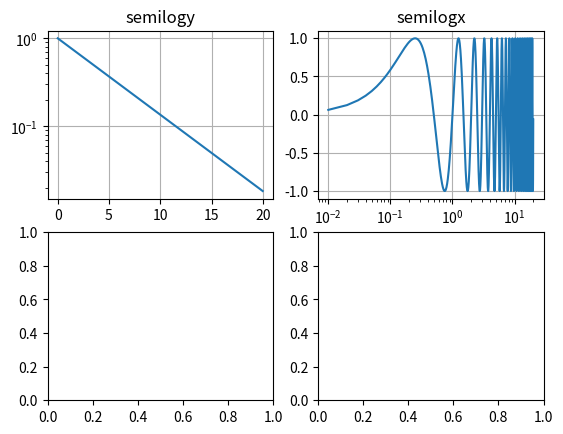

Write the Python code that produced this figure. (Note: this script raises an exception after producing the figure.)
%matplotlib inline

import numpy as np
import matplotlib.pyplot as plt

# Data for plotting
t = np.arange(0.01, 20.0, 0.01)

# Create figure
fig, ((ax1, ax2), (ax3, ax4)) = plt.subplots(2, 2)

# log y axis
ax1.semilogy(t, np.exp(-t / 5.0))
ax1.set(title='semilogy')
ax1.grid()

# log x axis
ax2.semilogx(t, np.sin(2 * np.pi * t))
ax2.set(title='semilogx')
ax2.grid()

# log x and y axis
ax3.loglog(t, 20 * np.exp(-t / 10.0), basex=2)
ax3.set(title='loglog base 2 on x')
ax3.grid()

# With errorbars: clip non-positive values
# Use new data for plotting
x = 10.0**np.linspace(0.0, 2.0, 20)
y = x**2.0

ax4.set_xscale("log", nonposx='clip')
ax4.set_yscale("log", nonposy='clip')
ax4.set(title='Errorbars go negative')
ax4.errorbar(x, y, xerr=0.1 * x, yerr=5.0 + 0.75 * y)
# ylim must be set after errorbar to allow errorbar to autoscale limits
ax4.set_ylim(ymin=0.1)

fig.tight_layout()
plt.show()